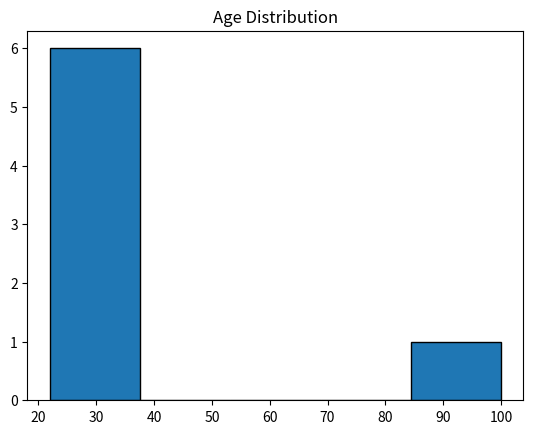
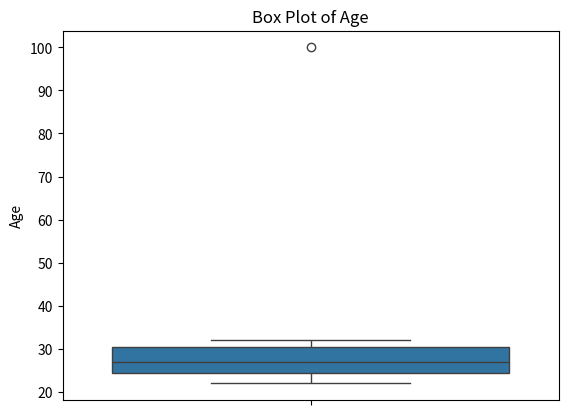
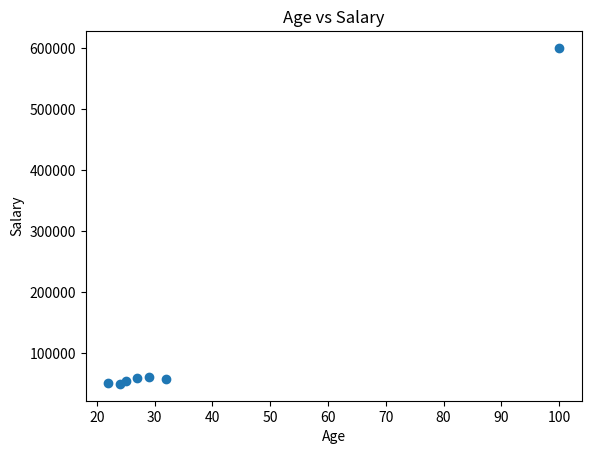

Write Python code to recreate these figures, in order.
import pandas as pd
import matplotlib.pyplot as plt
import seaborn as sns
from scipy.stats import zscore

data = {
    "Age": [24, 27, 22, 32, 29, 25, 100],
    "Salary": [50000, 60000, 52000, 58000, 62000, 55000, 600000]
}

df = pd.DataFrame(data)

print("Descriptive Statistics:")
print(df.describe())

print("\nMean:", df["Age"].mean())
print("Median:", df["Age"].median())
print("Mode:", df["Age"].mode()[0])

plt.hist(df["Age"], bins=5, edgecolor="black")
plt.title("Age Distribution")
plt.show()

sns.boxplot(y=df["Age"])
plt.title("Box Plot of Age")
plt.show()

plt.scatter(df["Age"], df["Salary"])
plt.title("Age vs Salary")
plt.xlabel("Age")
plt.ylabel("Salary")
plt.show()

df["Age_zscore"] = zscore(df["Age"])
df["Salary_zscore"] = zscore(df["Salary"])

print("\nData with Z-scores:")
print(df)

df_cleaned = df[
    (df["Age_zscore"].abs() <= 3) &
    (df["Salary_zscore"].abs() <= 3)
]

print("\nData after Removing Outliers:")
print(df_cleaned)
